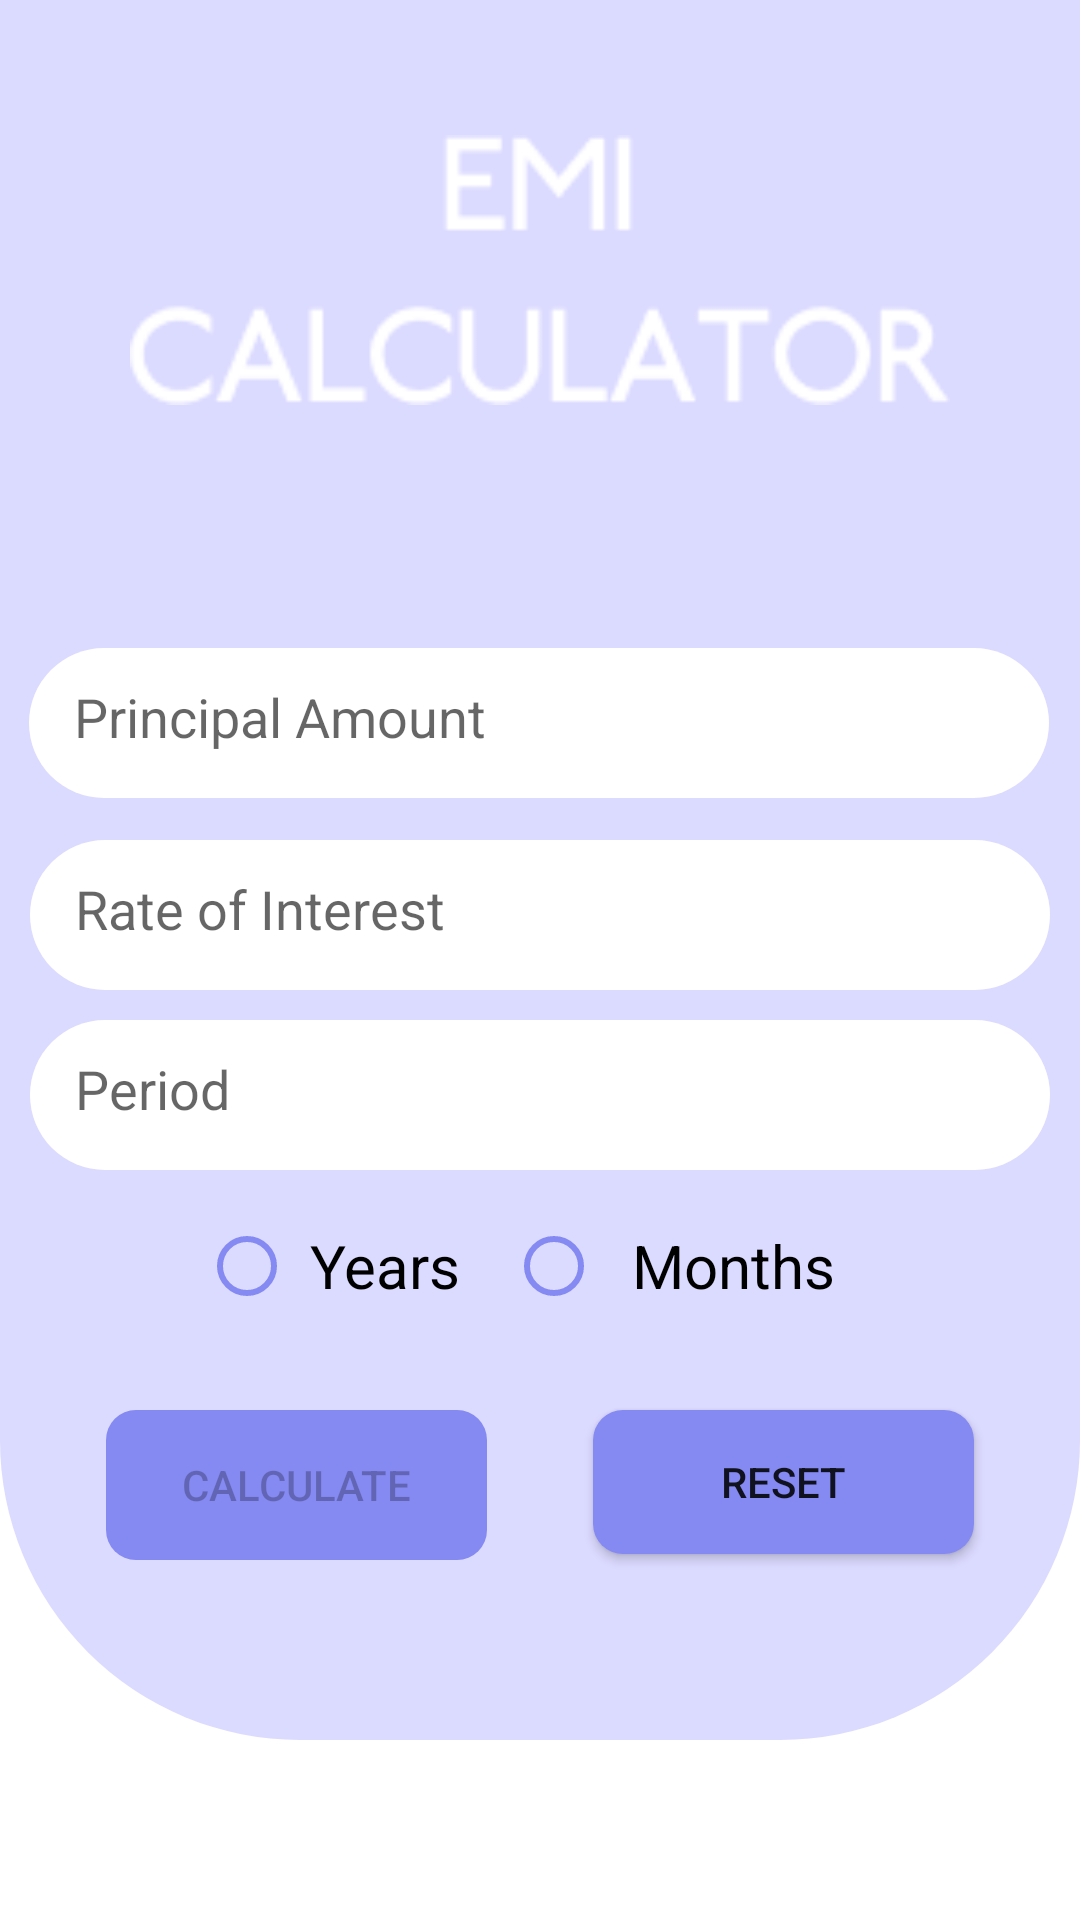

Produce the Android XML layout that renders to this screen, including the resource entries it uses.
<!-- AndroidManifest.xml: application theme Theme.EMICalculator -->
<!-- res/layout/activity_main.xml -->
<?xml version="1.0" encoding="utf-8"?>
<androidx.constraintlayout.widget.ConstraintLayout xmlns:android="http://schemas.android.com/apk/res/android"
    android:layout_width="match_parent"
    android:layout_height="match_parent"
    xmlns:tools="http://schemas.android.com/tools"
    xmlns:app="http://schemas.android.com/apk/res-auto"
    tools:context=".MainActivity"
    android:orientation="vertical">

    <View
        android:id="@+id/view"
        android:layout_width="wrap_content"
        android:layout_height="580dp"
        android:background="@drawable/bg_header"
        app:layout_constraintEnd_toEndOf="parent"
        app:layout_constraintHorizontal_bias="1.0"
        app:layout_constraintStart_toStartOf="parent"
        app:layout_constraintTop_toBottomOf="parent"
        app:layout_constraintTop_toTopOf="parent" />

    <ImageView
        android:layout_width="350dp"
        android:layout_height="90dp"
        android:src="@drawable/head"
       android:layout_marginStart="8dp"
        android:layout_marginTop="45dp"
        android:layout_marginEnd="8dp"
        app:layout_constraintEnd_toEndOf="parent"
        app:layout_constraintStart_toStartOf="parent"
        app:layout_constraintTop_toTopOf="parent"
        android:contentDescription="@string/todo" />


    <EditText
        android:id="@+id/principalText"
        android:layout_width="340dp"
        android:layout_height="50dp"
        android:layout_marginStart="8dp"
        android:layout_marginTop="216dp"
        android:layout_marginEnd="8dp"
        android:background="@drawable/bg_input"
        android:hint="@string/principal_amount"
        android:inputType="number"
        android:maxLength="10"
        android:padding="15dp"
        app:layout_constraintEnd_toEndOf="parent"
        app:layout_constraintHorizontal_bias="0.418"
        app:layout_constraintStart_toStartOf="parent"
        app:layout_constraintTop_toTopOf="parent"
        android:autofillHints="" />

    <EditText
        android:id="@+id/interestText"
        android:layout_width="340dp"
        android:layout_height="50dp"
        android:layout_marginStart="8dp"
        android:layout_marginTop="280dp"
        android:layout_marginEnd="8dp"
        android:background="@drawable/bg_input"
        android:hint="@string/rate_of_interest"
        android:inputType="numberDecimal"
        android:maxLength="5"
        android:padding="15dp"
        app:layout_constraintEnd_toEndOf="parent"
        app:layout_constraintHorizontal_bias="0.49"
        app:layout_constraintStart_toStartOf="parent"
        app:layout_constraintTop_toTopOf="parent"
        android:autofillHints="" />

    <EditText
        android:id="@+id/tenureText"
        android:layout_width="340dp"
        android:layout_height="50dp"
        android:layout_marginStart="8dp"
        android:layout_marginTop="340dp"
        android:layout_marginEnd="8dp"
        android:background="@drawable/bg_input"
        android:hint="@string/period"
        android:inputType="number"
        android:maxLength="3"
        android:padding="15dp"
        app:layout_constraintEnd_toEndOf="parent"
        app:layout_constraintHorizontal_bias="0.49"
        app:layout_constraintStart_toStartOf="parent"
        app:layout_constraintTop_toTopOf="parent"
        android:autofillHints="" />


    <Button
        android:id="@+id/calculateButton"
        android:layout_width="127dp"
        android:layout_height="50dp"
        android:layout_marginTop="19dp"
        android:background="@drawable/bg_button"
        android:enabled="false"
        android:text="@string/calculate"
        app:layout_constraintLeft_toLeftOf="parent"
        app:layout_constraintRight_toLeftOf="@id/resetButton"
        app:layout_constraintTop_toBottomOf="@+id/tenRadio" />

    <Button
        android:id="@+id/resetButton"
        android:layout_width="127dp"
        android:layout_height="0dp"
        android:layout_marginTop="19dp"
        android:background="@drawable/bg_button"
        android:text="@string/reset"
        app:layout_constraintLeft_toRightOf="@id/calculateButton"
        app:layout_constraintRight_toRightOf="parent"
        app:layout_constraintTop_toBottomOf="@+id/tenRadio" />

    <RadioGroup
        android:id="@+id/tenRadio"
        android:layout_width="wrap_content"
        android:layout_height="wrap_content"
        android:layout_marginTop="3dp"
        android:layout_marginBottom="19dp"
        android:orientation="horizontal"
        app:layout_constraintBottom_toTopOf="@+id/calculateButton"
        app:layout_constraintEnd_toEndOf="parent"
        app:layout_constraintHorizontal_bias="0.48"
        app:layout_constraintStart_toStartOf="parent"
        app:layout_constraintTop_toBottomOf="@+id/tenureText">

        <RadioButton
            android:id="@+id/yrRadio"
            android:layout_width="wrap_content"
            android:layout_height="wrap_content"
            android:layout_margin="5dp"
            android:buttonTint="@color/purple_500"
            android:elevation="4dp"
            android:padding="5dp"
            android:text="@string/years"
            android:textSize="20sp"

            />

        <RadioButton
            android:id="@+id/monRadio"
            android:layout_width="wrap_content"
            android:layout_height="wrap_content"
            android:layout_margin="5dp"
            android:buttonTint="@color/purple_500"
            android:elevation="4dp"
            android:padding="10dp"
            android:text="@string/months"
            android:textSize="20sp"
            tools:layout_editor_absoluteX="193dp"
            tools:layout_editor_absoluteY="398dp" />
    </RadioGroup>


</androidx.constraintlayout.widget.ConstraintLayout>
<!-- resources referenced by this layout -->
<resources>
  <color name="purple_500">#8589F2</color>
  <!-- drawable bg_button (drawable) -->
  <shape xmlns:android="http://schemas.android.com/apk/res/android">
      <solid
          android:color="#8589F2"
          />
      <corners
          android:radius="10dp"
          />
  
  </shape>
  <!-- drawable bg_header (drawable) -->
  <?xml version="1.0" encoding="utf-8"?>
  <shape xmlns:android="http://schemas.android.com/apk/res/android">
      <solid
          android:color="#80B8B5FF"
          />
      <corners
          android:bottomLeftRadius="100dp"
          android:bottomRightRadius="100dp"/>
  </shape>
  <!-- drawable bg_input (drawable) -->
  <?xml version="1.0" encoding="utf-8"?>
  <shape xmlns:android="http://schemas.android.com/apk/res/android">
  
  <solid
      android:color="#fff"
      />
  
      <corners
          android:radius="100dp"
          />
  </shape>
  <!-- drawable head: png bitmap (drawable, 2823 bytes) -->
  <string name="calculate">Calculate</string>
  <string name="months">Months</string>
  <string name="period">Period</string>
  <string name="principal_amount">Principal Amount</string>
  <string name="rate_of_interest">Rate of Interest</string>
  <string name="reset">Reset</string>
  <string name="todo">TODO</string>
  <string name="years">Years</string>
  <style name="Theme.EMICalculator" parent="Theme.MaterialComponents.DayNight.DarkActionBar">
          
          <item name="colorPrimary">@color/purple_500</item>
          <item name="colorPrimaryVariant">@color/purple_700</item>
          <item name="colorOnPrimary">@color/white</item>
          
          <item name="colorSecondary">@color/teal_200</item>
          <item name="colorSecondaryVariant">@color/teal_700</item>
          <item name="colorOnSecondary">@color/black</item>
          
          <item name="android:statusBarColor" tools:targetApi="l">?attr/colorPrimaryVariant</item>
          
  
      </style>
  <color name="purple_700">#8589F2</color>
  <color name="white">#FFFFFFFF</color>
  <color name="teal_200">#FF03DAC5</color>
  <color name="teal_700">#FF018786</color>
  <color name="black">#FF000000</color>
</resources>
